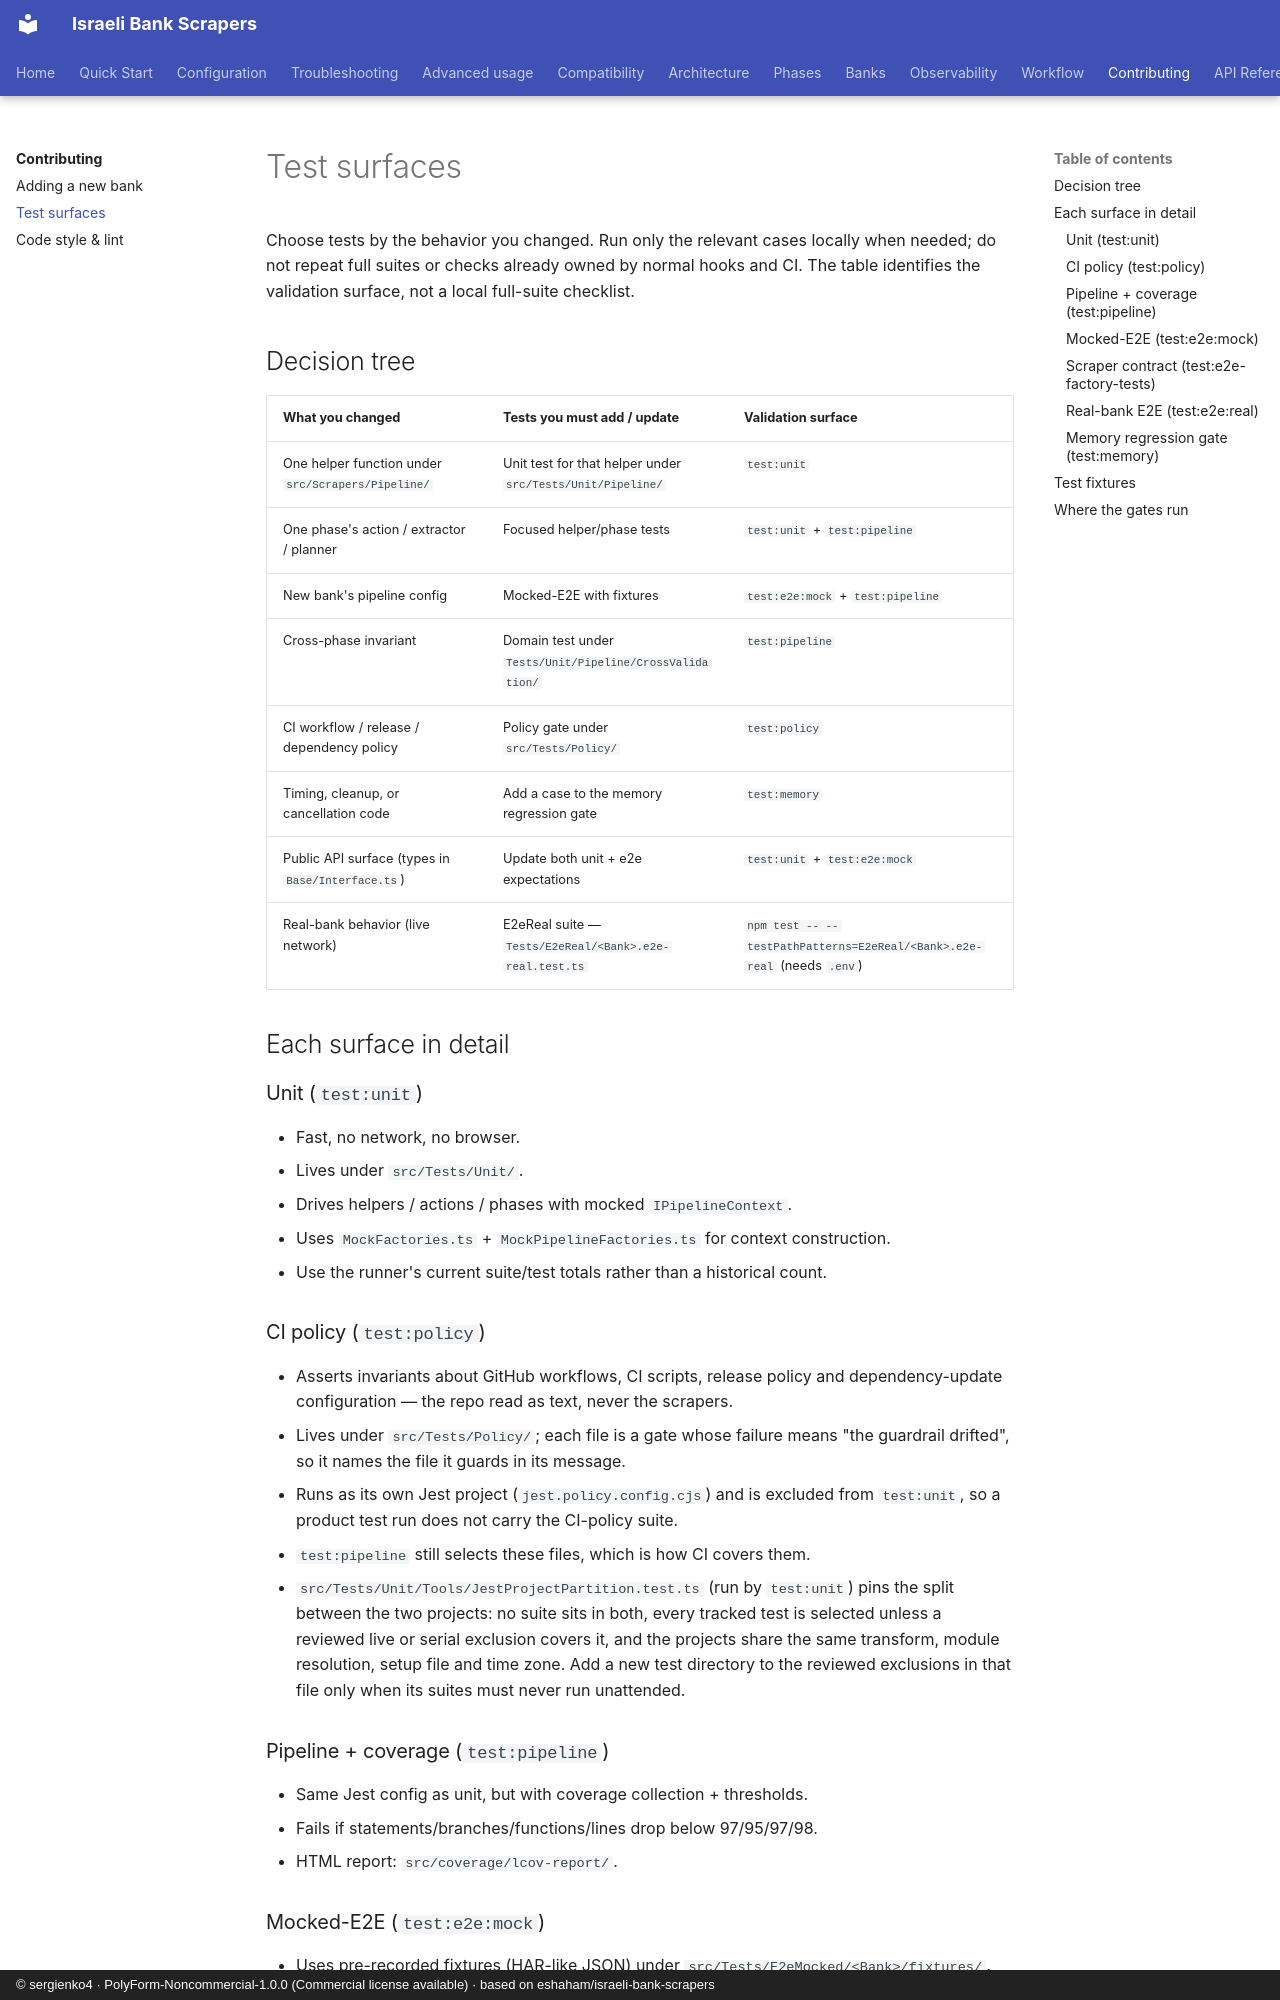

repository: sergienko4/israeli-bank-scrapers · page: contributing/testing/index.html · generator: mkdocs · copyright: © sergienko4 · PolyForm-Noncommercial-1.0.0 (Commercial license available) · based on eshaham/israeli-bank-scrapers

# Test surfaces

Choose tests by the behavior you changed. Run only the relevant cases locally
when needed; do not repeat full suites or checks already owned by normal hooks
and CI. The table identifies the validation surface, not a local full-suite
checklist.

## Decision tree

| What you changed                                   | Tests you must add / update                                | Validation surface                                                      |
| -------------------------------------------------- | ---------------------------------------------------------- | ----------------------------------------------------------------------- |
| One helper function under `src/Scrapers/Pipeline/` | Unit test for that helper under `src/Tests/Unit/Pipeline/` | `test:unit`                                                             |
| One phase's action / extractor / planner           | Focused helper/phase tests                                 | `test:unit` + `test:pipeline`                                           |
| New bank's pipeline config                         | Mocked-E2E with fixtures                                   | `test:e2e:mock` + `test:pipeline`                                       |
| Cross-phase invariant                              | Domain test under `Tests/Unit/Pipeline/CrossValidation/`   | `test:pipeline`                                                         |
| CI workflow / release / dependency policy          | Policy gate under `src/Tests/Policy/`                      | `test:policy`                                                           |
| Timing, cleanup, or cancellation code              | Add a case to the memory regression gate                   | `test:memory`                                                           |
| Public API surface (types in `Base/Interface.ts`)  | Update both unit + e2e expectations                        | `test:unit` + `test:e2e:mock`                                           |
| Real-bank behavior (live network)                  | E2eReal suite — `Tests/E2eReal/<Bank>.e2e-real.test.ts`    | `npm test -- --testPathPatterns=E2eReal/<Bank>.e2e-real` (needs `.env`) |

## Each surface in detail

### Unit (`test:unit`)

- Fast, no network, no browser.
- Lives under `src/Tests/Unit/`.
- Drives helpers / actions / phases with mocked `IPipelineContext`.
- Uses `MockFactories.ts` + `MockPipelineFactories.ts` for context construction.
- Use the runner's current suite/test totals rather than a historical count.

### CI policy (`test:policy`)

- Asserts invariants about GitHub workflows, CI scripts, release policy and
  dependency-update configuration — the repo read as text, never the scrapers.
- Lives under `src/Tests/Policy/`; each file is a gate whose failure means
  "the guardrail drifted", so it names the file it guards in its message.
- Runs as its own Jest project (`jest.policy.config.cjs`) and is excluded from
  `test:unit`, so a product test run does not carry the CI-policy suite.
- `test:pipeline` still selects these files, which is how CI covers them.
- `src/Tests/Unit/Tools/JestProjectPartition.test.ts` (run by `test:unit`) pins
  the split between the two projects: no suite sits in both, every tracked test
  is selected unless a reviewed live or serial exclusion covers it, and the
  projects share the same transform, module resolution, setup file and time
  zone. Add a new test directory to the reviewed exclusions in that file only
  when its suites must never run unattended.

### Pipeline + coverage (`test:pipeline`)

- Same Jest config as unit, but with coverage collection + thresholds.
- Fails if statements/branches/functions/lines drop below 97/95/97/98.
- HTML report: `src/coverage/lcov-report/`.
